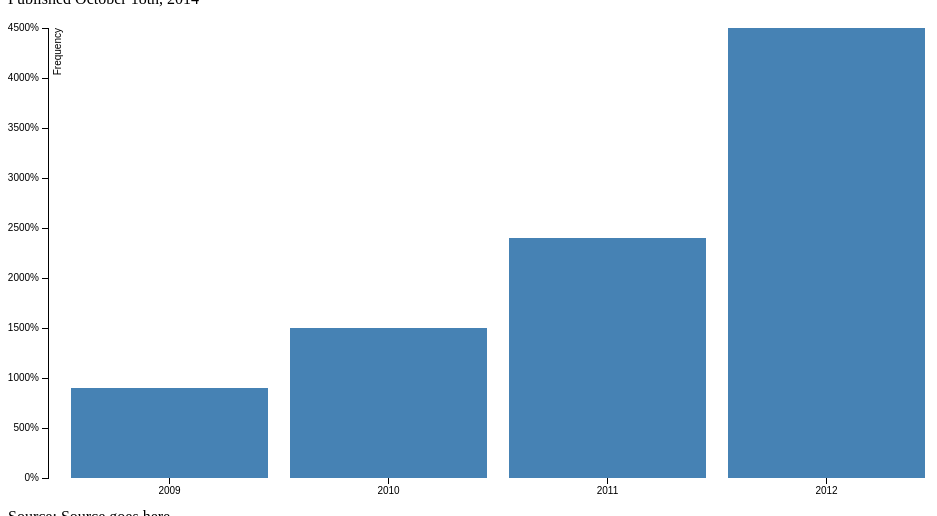
D3 v3 page, settled after 360 driven frames (6 s of simulated time); the page loaded 1 data file(s).


// ── js/script.js
// 1.
//WHAT'S GOING ON HERE? WHERE DOES IT GET USED AND WHAT DOES IT AFFECT?
/*Define the dimension of the chartting area and is used later:height equals the css-controlled container height of 500px minus the top and bottom margins; the same for the width.*/

var margin = {top: 20, right: 20, bottom: 30, left: 40},
    width = 960 - margin.left - margin.right,
    height = 500 - margin.top - margin.bottom;
// 2.
//WHAT ARE x AND y ?
/*x serves to return a scaled display of values: here we used rangeRoundBands to divide the entire chart width into equally-width bands with a padding of 0.1.
Similalry, y represents y-axis:*/
var x = d3.scale.ordinal()
    .rangeRoundBands([0, width], .1);

var y = d3.scale.linear()
    .range([height, 0]);
    
// 3.
//HOW DO THEY x AND y AXIS GET DRAWN?
/*x and y axis will not get drawn until call(axis) function. We first define the axis elments in the next two blocks and draw it later.
d3.svg.axis() represents a default axis, and if scale() is 
specified with an predetermined array, it will show as the x or y controls */
var xAxis = d3.svg.axis()
    .scale(x)
    .orient("bottom");
    /* .orient controls orientation, where "bottom" return a display of horizontal axis with ticks below;
"left"returns a vertical axis with tick on the left;*/ 
var yAxis = d3.svg.axis()
    .scale(y)
    .orient("left")
    .ticks(10, "%");/* .ticks specifis arguments of the scale: 10 ticks in total in the format of %*/

//4.
//WHERE DOES THIS APPEAR? WHAT DOES IT LOOK LIKE IN YOUR BROWSER INSPECTOR?
/*Here we select the div element using its selector '.chart' and append the svg element. We first make it appear the 
full canvas and then move it according to the lef and top margins. In the inspector, svg was first 960*500, 
and g tag is within the svg tag to make the movements. */
var svg = d3.select(".chart").append("svg")
    .attr("width", width + margin.left + margin.right)
    .attr("height", height + margin.top + margin.bottom)
  .append("g")
    .attr("transform", "translate(" + margin.left + "," + margin.top + ")");

d3.json("js/juanbaseballcard.json", function(error, data) {
    console.log(data);
 //5.
  //WHAT'S HAPPENING HERE?
  /*This is where specify length and width of each bar and map the data out. We define the range earlier, but not the domain.*/
  x.domain(data.stats.map(function(d) { return d.year; }));
  y.domain([0, d3.max(data.stats, function(d) { return d.H; })]);
  
 //6.
 //WHAT'S GOING ON IN THE NEXT TWO BLOCKS? 
 /* This is where x and y axes actually get drawn visually. We append the to a group named g and add some details of some 
 visual elements(i.e.text"Frequency").*/
 
  svg.append("g")
      .attr("class", "x axis")
      .attr("transform", "translate(0," + height + ")")
      .call(xAxis);

  svg.append("g")
      .attr("class", "y axis")
      .call(yAxis)
    .append("text")
      .attr("transform", "rotate(-90)")
      .attr("y", 6)
      .attr("dy", ".71em")
      .style("text-anchor", "end")
      .text("Frequency");
//7.
  //AND WHAT'S THIS? ARE WE ITERATING THROUGH OUR DATA HERE?
  //HOW IS THIS DIFFERENT THAN THE $.each() METHOD WE USED TO CREATE THE LAST CHART?
  /*d3 enables us to use anonymous function to select multiple elements at the same time and "loop" automatically the actions again and again. 
  In this case, we bind data to each retangular bar and specify the attributes(width, height, horizontal and vertical position). On the other hand,
  $.each() serves to iterate over a jQuery object and executs a function for each matched element from 0,1,2...*/
  svg.selectAll(".bar")
      .data(data.stats)
    .enter().append("rect")
      .attr("class", "bar")
      .attr("x", function(d) { return x(d.year); })
      .attr("width", x.rangeBand())
      .attr("y", function(d) { return y(d.H); })
      .attr("height", function(d) { return height - y(d.H); });

});

function type(d) {
  d.frequency = +d.frequency;
  return d;
}








### data: js/juanbaseballcard.json
{
 "name": "Juan Francisco",
 "position": "3B",
 "club": "Atlanta Braves",
 "height": "6'2",
 "weight": 245,
 "dob": "6-24-87",
 "stats": [
  {
   "year": "2009",
   "club": "Reds",
   "G": 14,
   "AB": 21,
   "R": 4,
   "H": 9,
   "2B": 1,
   "3B": 0,
   "HR": 1,
   "RBI": 7,
   "SB": 0,
   "BB": 3,
   "SO": 7,
   "SLG": 0.619,
   "OPS": 1.139,
   "AVG": 0.429
  },
  {
   "year": "2010",
   "club": "Reds",
   "G": 36,
   "AB": 55,
   "R": 3,
   "H": 15,
   "2B": 3,
   "3B": 0,
   "HR": 1,
   "RBI": 7,
   "SB": 0,
   "BB": 4,
   "SO": 20,
   "SLG": 0.382,
   "OPS": 0.704,
   "AVG": 0.273
  },
  {
   "year": "2011",
   "club": "Reds",
   "G": 31,
   "AB": 93,
   "R": 10,
   "H": 24,
   "2B": 7,
   "3B": 1,
   "HR": 3,
   "RBI": 15,
   "SB": 1,
   "BB": 4,
   "SO": 24,
   "SLG": 0.452,
   "OPS": 0.74,
   "AVG": 0.258
  },
  {
   "year": "2012",
   "club": "Braves",
   "G": 93,
   "AB": 192,
   "R": 17,
   "H": 45,
   "2B": 11,
   "3B": 0,
   "HR": 9,
   "RBI": 32,
   "SB": 1,
   "BB": 11,
   "SO": 70,
   "SLG": 0.432,
   "OPS": 0.71,
   "AVG": 0.234
  }
 ]
}